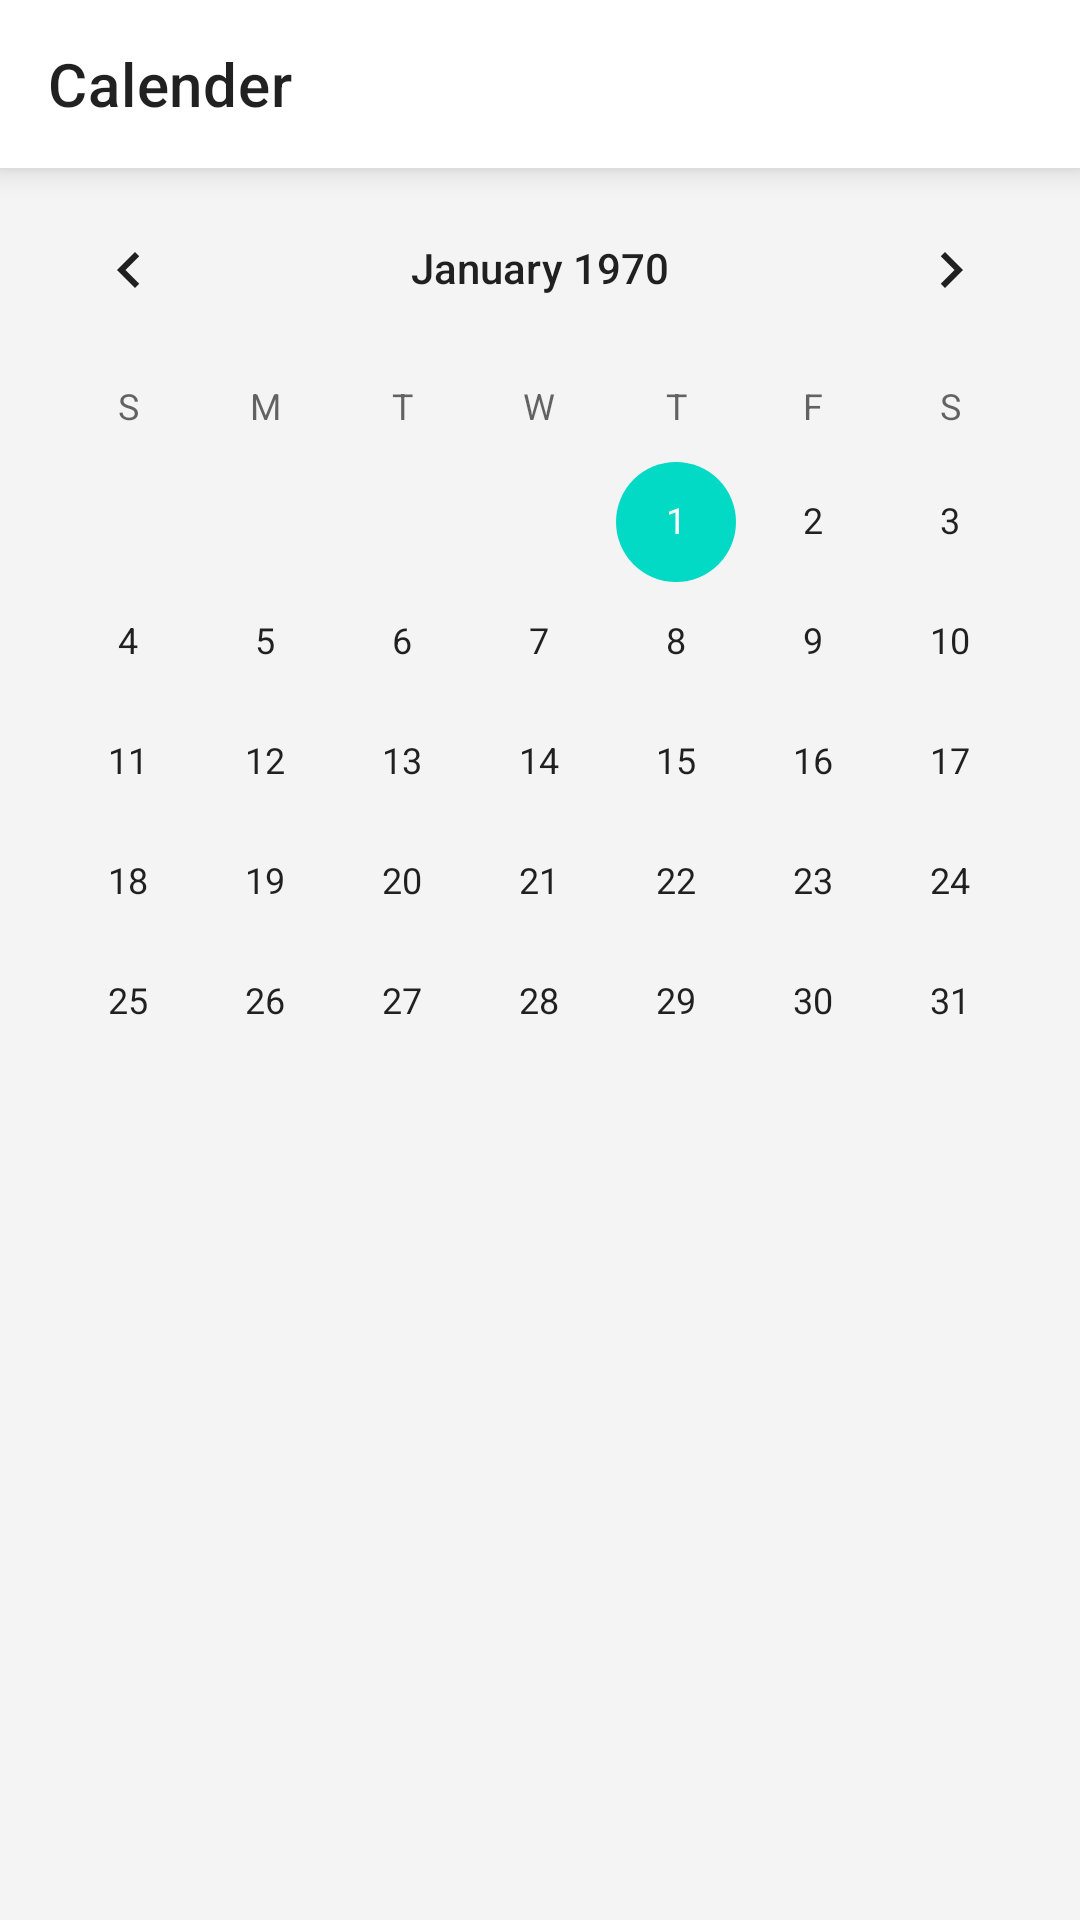

Reconstruct the res/layout file that produces this screen, plus the resources it refers to.
<!-- AndroidManifest.xml: application theme Theme.LawyersDiary -->
<!-- res/layout/activity_calender.xml -->
<?xml version="1.0" encoding="utf-8"?>
<androidx.constraintlayout.widget.ConstraintLayout
    xmlns:android="http://schemas.android.com/apk/res/android"
    xmlns:app="http://schemas.android.com/apk/res-auto"
    xmlns:tools="http://schemas.android.com/tools"
    android:layout_width="match_parent"
    android:layout_height="match_parent"
    android:background="@color/gray_lite"
    tools:context=".ui.calender.CalenderActivity">

    <androidx.appcompat.widget.Toolbar
        android:id="@+id/toolbar"
        android:layout_width="0dp"
        android:layout_height="wrap_content"
        android:background="@color/white"
        android:elevation="@dimen/small_padding"
        app:title="@string/calender"
        app:layout_constraintEnd_toEndOf="parent"
        app:layout_constraintStart_toStartOf="parent"
        app:layout_constraintTop_toTopOf="parent" />

    <CalendarView
        android:id="@+id/calender_view"
        android:layout_width="0dp"
        android:layout_height="wrap_content"
        app:layout_constraintTop_toBottomOf="@id/toolbar"
        app:layout_constraintStart_toStartOf="parent"
        app:layout_constraintEnd_toEndOf="parent"/>

    <com.google.android.material.chip.ChipGroup
        android:id="@+id/chip_group"
        android:layout_width="0dp"
        android:layout_height="wrap_content"
        app:layout_constraintTop_toBottomOf="@id/calender_view"
        app:layout_constraintStart_toStartOf="parent"
        app:layout_constraintEnd_toEndOf="parent"
        android:layout_margin="@dimen/medium_padding"
        android:layout_marginTop="@dimen/xlarge_padding">
    </com.google.android.material.chip.ChipGroup>

</androidx.constraintlayout.widget.ConstraintLayout>
<!-- resources referenced by this layout -->
<resources>
  <color name="gray_lite">#F4F4F4</color>
  <color name="white">#FFFFFFFF</color>
  <dimen name="medium_padding">8dp</dimen>
  <dimen name="small_padding">6dp</dimen>
  <dimen name="xlarge_padding">20dp</dimen>
  <string name="calender">Calender</string>
  <style name="Theme.LawyersDiary" parent="Theme.MaterialComponents.Light.NoActionBar">
          
          <item name="colorPrimary">@color/black</item>
          <item name="colorPrimaryVariant">@color/purple_700</item>
          <item name="colorOnPrimary">@color/white</item>
          
          <item name="colorSecondary">@color/teal_200</item>
          <item name="colorSecondaryVariant">@color/teal_700</item>
          <item name="colorOnSecondary">@color/black</item>
          
          <item name="android:statusBarColor" tools:targetApi="l">?attr/colorOnPrimary</item>
          
          <item name="android:windowLightStatusBar" tools:targetApi="m">true</item>
          <item name="fontFamily">@font/century</item>
      </style>
  <color name="black">#FF000000</color>
  <color name="purple_700">#FF3700B3</color>
  <color name="teal_200">#FF03DAC5</color>
  <color name="teal_700">#FF018786</color>
</resources>
